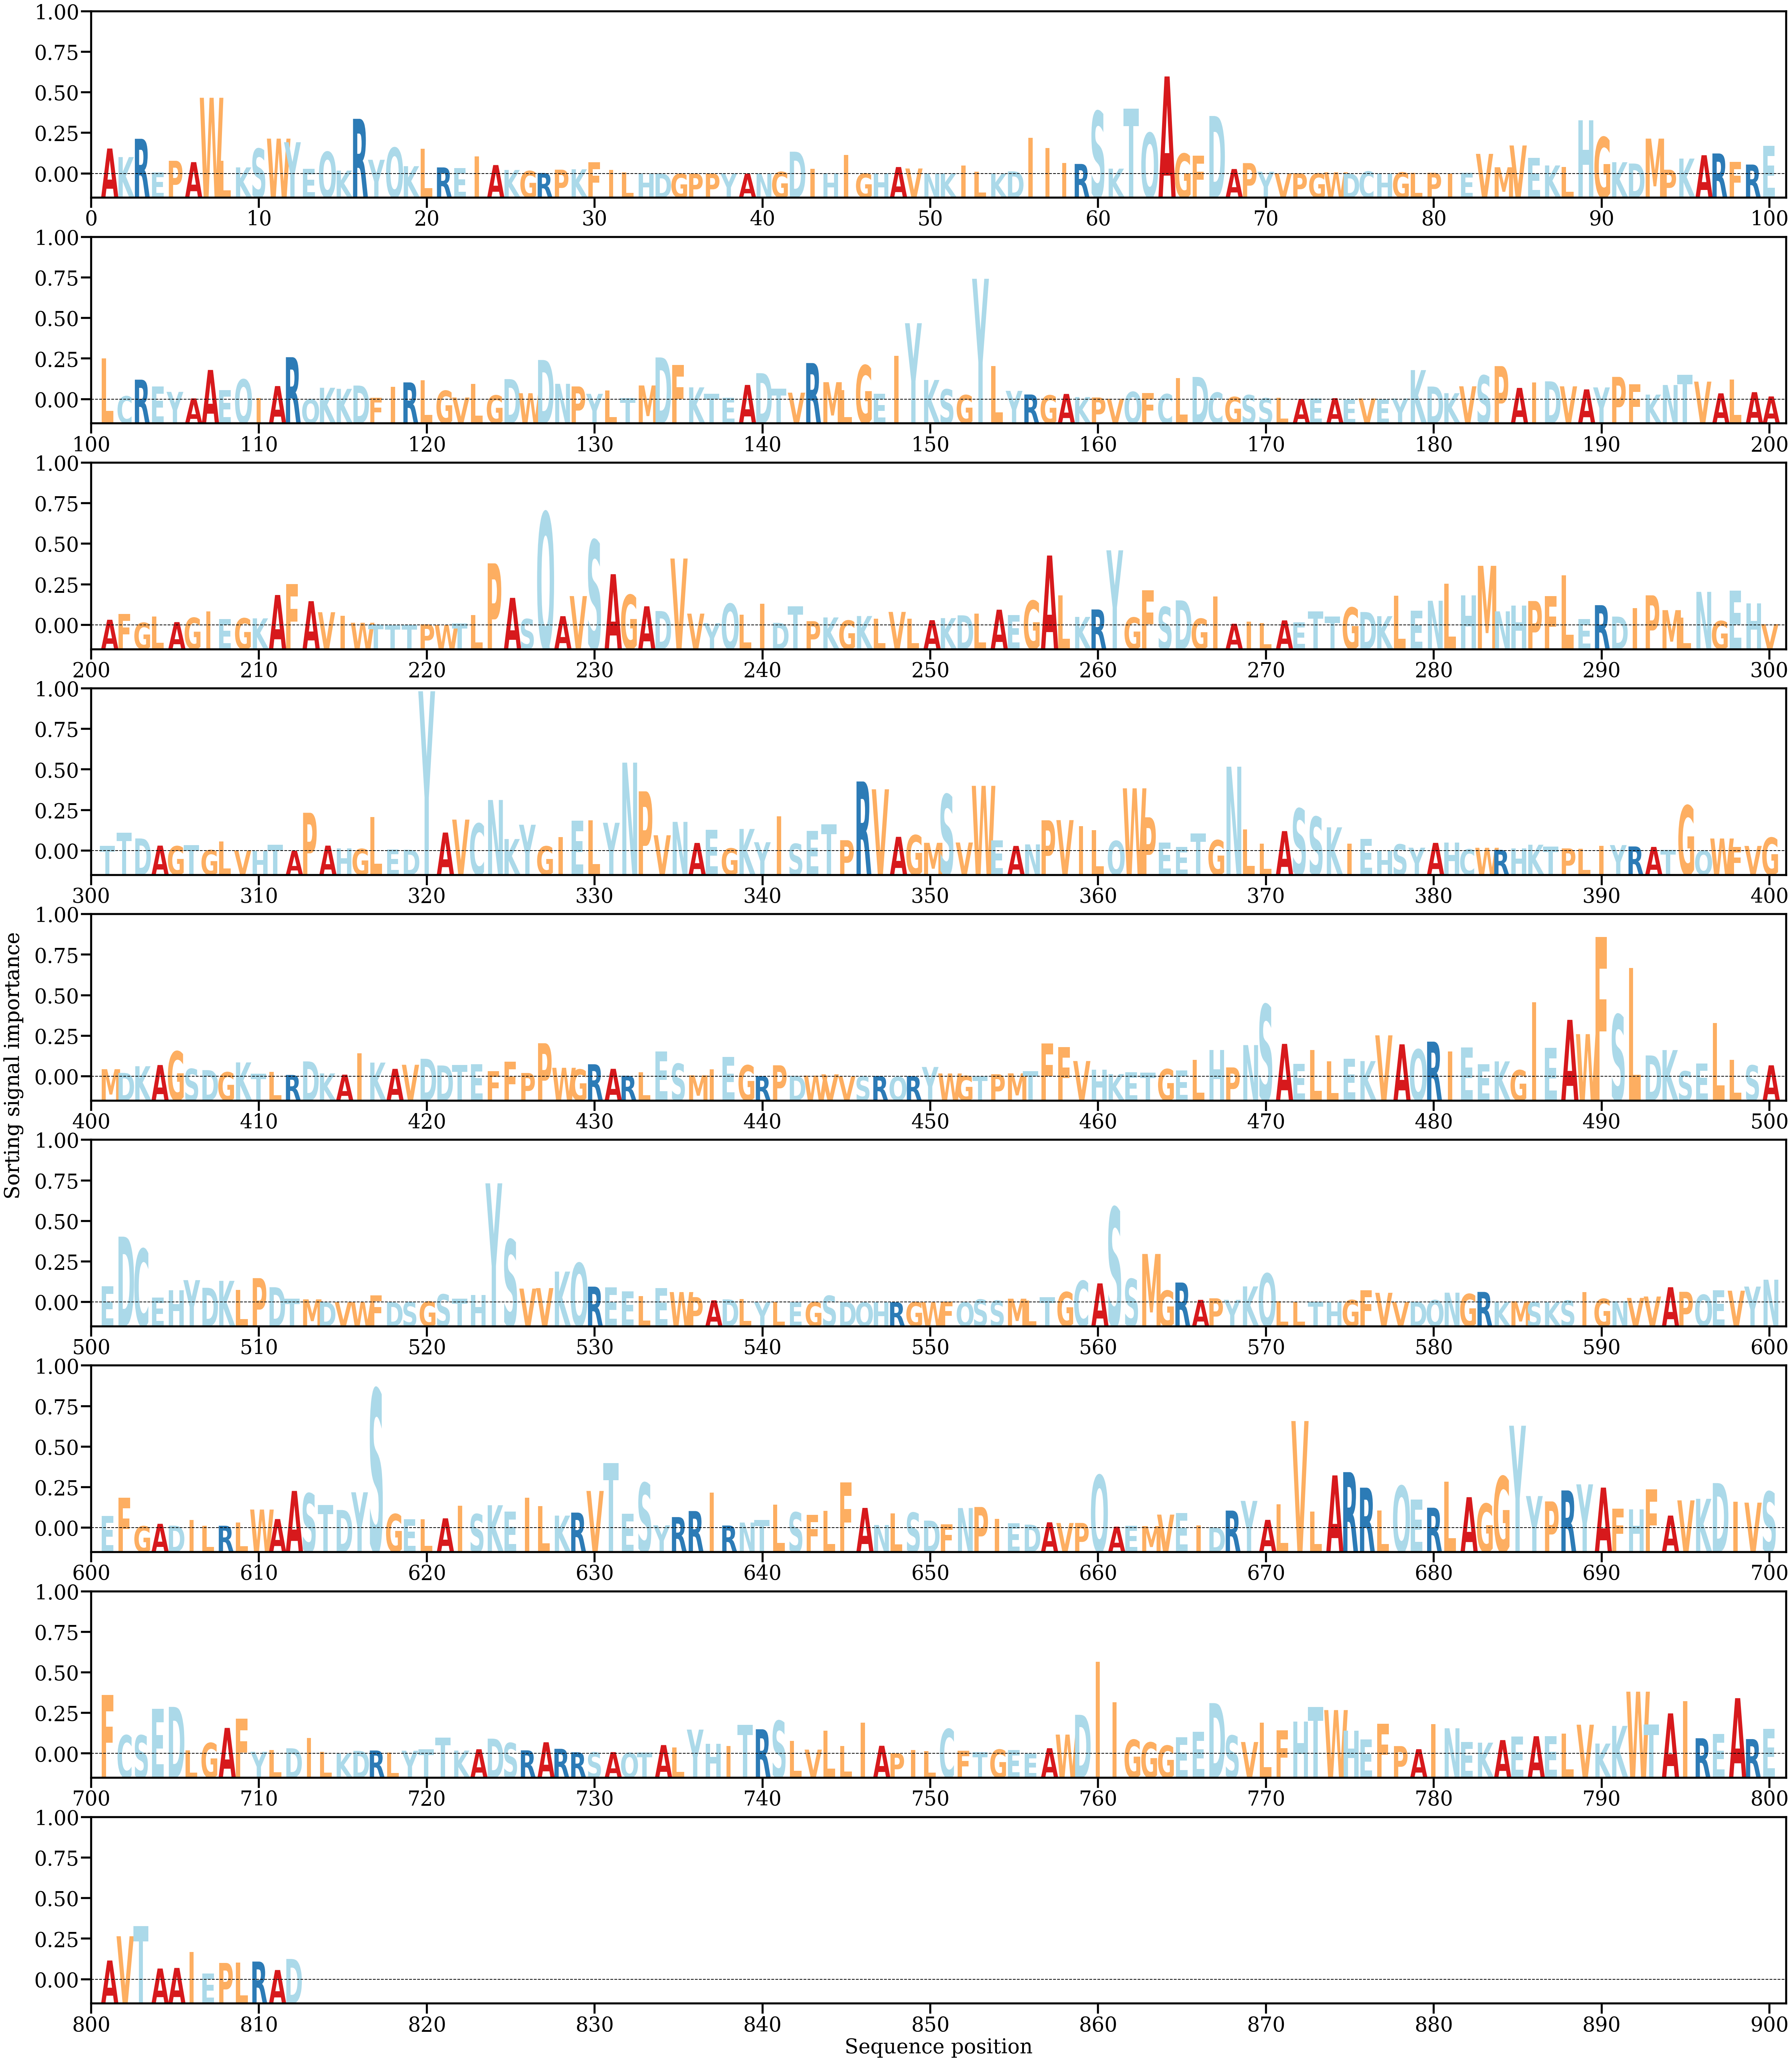

The data file committed next to this chart (first rows):
AA, Alpha
A, [0.0017994]
K, [0.00118864]
R, [0.00249339]
E, [0.00010098]
P, [0.00092493]
A, [0.00082914]
W, [0.00541799]
L, [0.00093192]
K, [0.00045384]
S, [0.00178851]
W, [0.00250547]
Y, [0.00224833]
E, [0.00035341]
Q, [0.00156275]
K, [0.00022768]
R, [0.00391806]
Y, [0.00099723]
Q, [0.00185678]
K, [0.00054037]
L, [0.00178852]
R, [0.00045197]
E, [0.00041675]
I, [0.00125028]
A, [0.00062083]
K, [0.00027207]
G, [0.00019916]
R, [5.5102213e-05]
P, [0.00029082]
K, [0.00031992]
F, [0.00081254]
I, [0.00028505]
L, [9.783334e-05]
H, [1.5985015e-05]
D, [6.257402e-06]
G, [2.275796e-06]
P, [5.527324e-06]
P, [1.732846e-05]
Y, [3.0214384e-05]
A, [1.13245e-05]
N, [1.717779e-05]
G, [0.00013452]
D, [0.00157342]
I, [0.00034686]
H, [3.907061e-05]
I, [0.0013287]
G, [1.844448e-05]
H, [4.841826e-05]
A, [0.00047939]
V, [0.00037587]
N, [1.5193857e-05]
K, [1.8561113e-05]
I, [0.00058335]
L, [0.00013879]
K, [7.0312053e-06]
D, [0.00016934]
I, [0.00256408]
I, [0.00184371]
I, [0.0007716]
R, [0.00069987]
S, [0.00445698]
... 752 more rows
